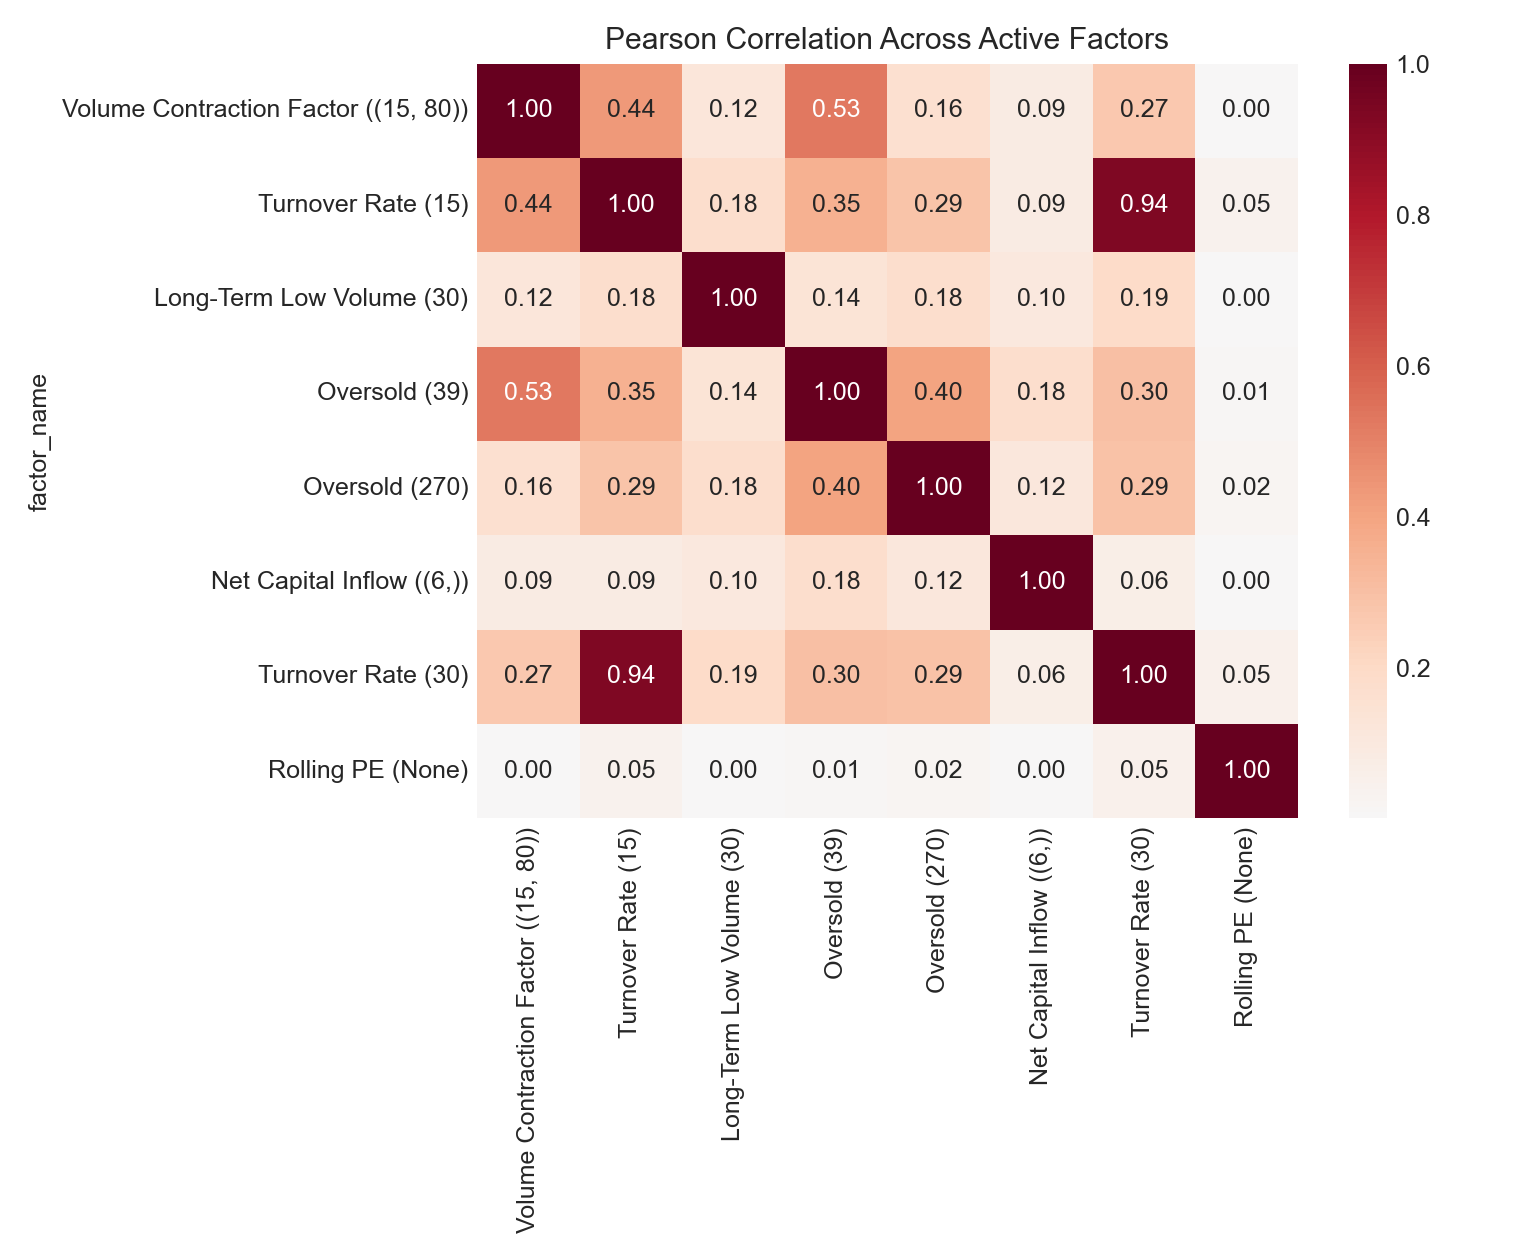

The table this chart was drawn from, first rows:
factor_name, Volume Contraction Factor ((15, 80)), Turnover Rate (15), Long-Term Low Volume (30), Oversold (39), Oversold (270), Net Capital Inflow ((6,)), Turnover Rate (30), Rolling PE (None)
Volume Contraction Factor ((15, 80)), 1.0, 0.4356, 0.1195, 0.5252, 0.1601, 0.08509, 0.2672, 0.004818
Turnover Rate (15), 0.4356, 1.0, 0.1769, 0.3525, 0.2862, 0.0859, 0.9354, 0.04681
Long-Term Low Volume (30), 0.1195, 0.1769, 1.0, 0.14, 0.1753, 0.1044, 0.1883, 0.0004882
Oversold (39), 0.5252, 0.3525, 0.14, 1.0, 0.4027, 0.1781, 0.302, 0.009691
Oversold (270), 0.1601, 0.2862, 0.1753, 0.4027, 1.0, 0.1171, 0.2926, 0.01695
Net Capital Inflow ((6,)), 0.08509, 0.0859, 0.1044, 0.1781, 0.1171, 1.0, 0.06425, 0.004286
Turnover Rate (30), 0.2672, 0.9354, 0.1883, 0.302, 0.2926, 0.06425, 1.0, 0.04925
Rolling PE (None), 0.004818, 0.04681, 0.0004882, 0.009691, 0.01695, 0.004286, 0.04925, 1.0
